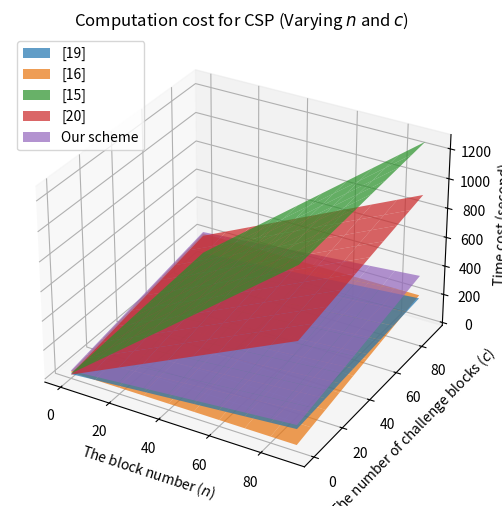
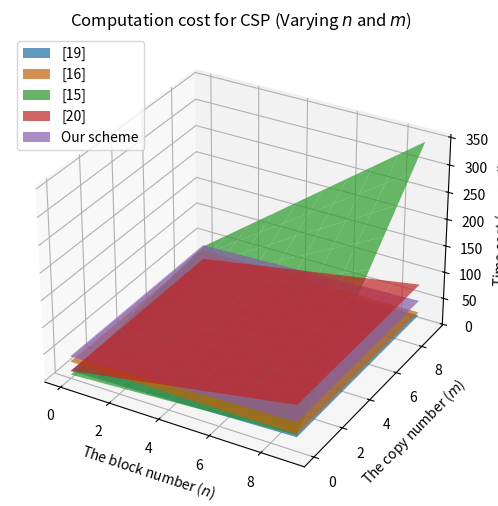
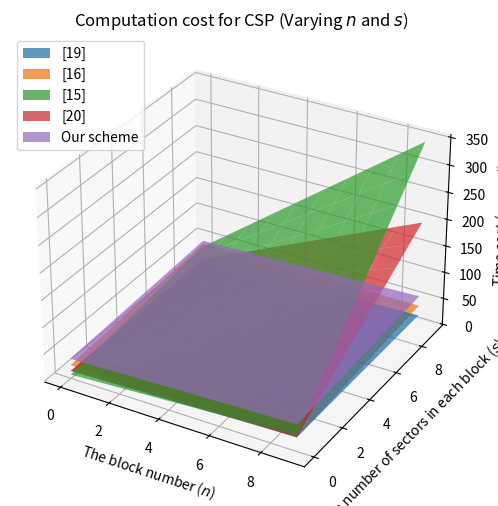
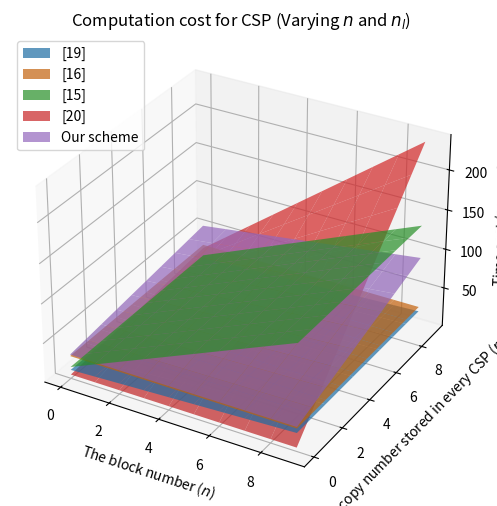
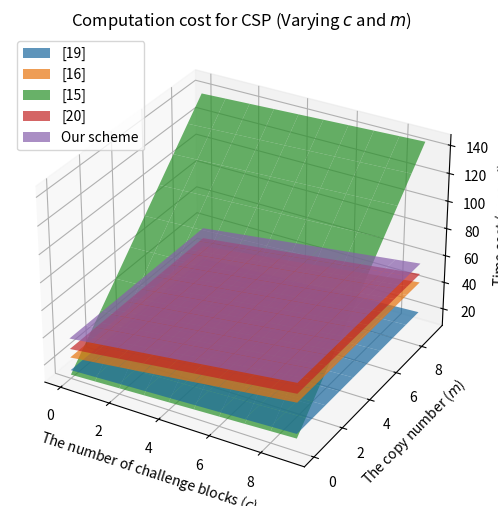
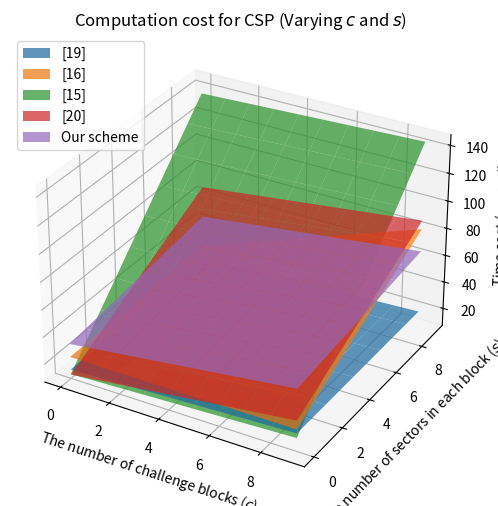
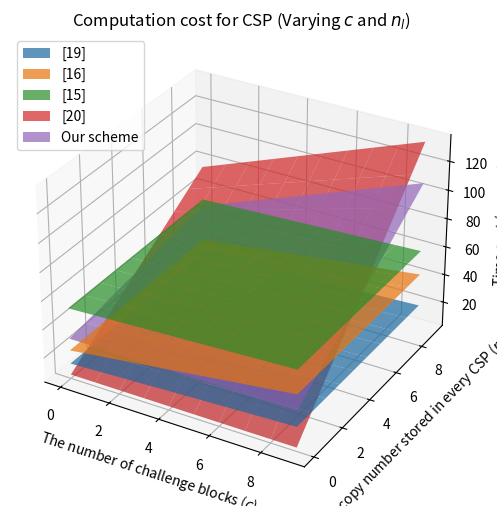
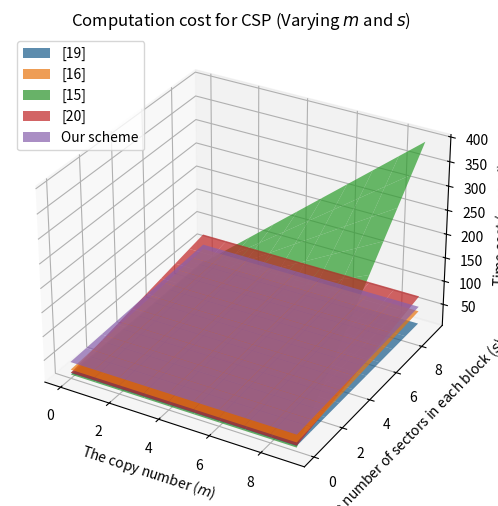
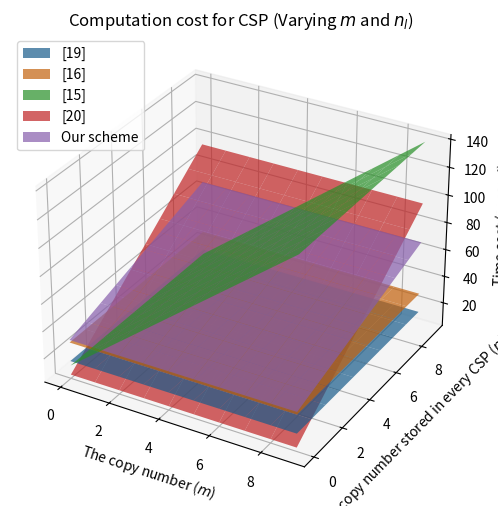
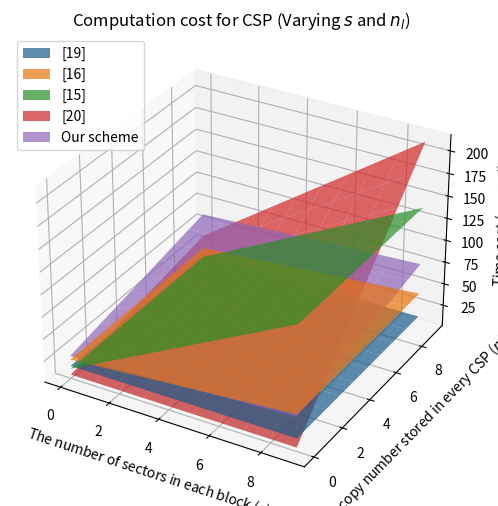

The script that saved these images, in order:
import matplotlib.pyplot as plt
import numpy as np

# Time costs for different operations (in milliseconds)
time_costs = {
    'T_exp_G'  : 721.93,     # Exponentiation on G
    'T_exp_GT' : 18.01,      # Exponentiation on GT
    'T_pair'   : 314.70,     # Bilinear pairing
    'T_mul_G'  : 4.29,       # Multiplication on G
    'T_mul_GT' : 1.06,       # Multiplication on GT
    'T_mul_Zp' : 0.93,       # Multiplication on Zp
    'T_hash_G' : 461.41,     # Hash to G
    'T_hash_Zp': 0.57,       # Hash on Zp
}

def calc_CSP_costs(n, c, m, s, n_l):
    # Pre-calculate common terms
    exp_G = time_costs['T_exp_G']
    exp_Gt = time_costs['T_exp_GT']
    pair = time_costs['T_pair']
    mul_G = time_costs['T_mul_G']
    mul_Gt = time_costs['T_mul_GT']
    mul_Zp = time_costs['T_mul_Zp']
    hash_G = time_costs['T_hash_G']
    hash_Zp = time_costs['T_hash_Zp']

    # MW2023: Multi-writer 2023 [19]
    mw2023_cost = ((n + c + 6) * exp_G) + (14 * exp_Gt) + (((2 * n) + 14) * pair) + ((n + 3) * mul_G) \
    + (12 * mul_Gt) + (2 * c * s * mul_Zp) + hash_G + (((2 * n) + 6) * hash_Zp)

    # MW2019: Multi-writer 2019 [16]
    mw2019_cost = (((c * s) + 28) * exp_G) + (10 * exp_Gt) + (8 * pair) \
    + (((c * s) - c + 14) * mul_G) + (8 * mul_Gt) + (c * s * mul_Zp) + (2 * hash_Zp)

    # MC2023: Multi-copy 2023 [15]
    mc2023_cost = (((n * m * s) + (m * s) + (2 * n) + 2 + c) * exp_G) + (((2 * n) + 2) * pair) \
    + (((n * m * s) + (m * s) - (n * m) - (n * s) - m - s + (5 * n) + c + 4) * mul_G) + (c * mul_Zp) \
    + (((n * m * s) + (m * s) + n + 1) * hash_G) + (((2 * n) + c + 3) * hash_Zp)

    # MC2022: Multi-copy 2022 [20]
    mc2022_cost = (((s * n_l * n) + (c * n_l) + 3) * exp_G) + (5 * pair) \
    + (((2 * (n_l - 1) * (n - 1)) + ((n_l - 1) * (c - 1)) + s) * mul_G) + mul_Gt \
    + (s * c * n_l * mul_Zp) + (((n_l * n) + 4) * hash_G)

    # Our scheme
    our_scheme_cost = (((c * n_l) + (2 * s) + 32) * exp_G) + (5 * exp_Gt) + (12 * pair) \
    + (((2 * (n_l - 1) * (n - 1)) + ((n_l - 1) * (c - 1)) + (2 * (n_l - 1) + (2 * s) + 20)) * mul_G) \
    + (8 * mul_Gt) + (s * c * n_l * mul_Zp) + (((n_l * n) + n_l) * hash_G) + (7 * hash_Zp)

    return mw2023_cost, mw2019_cost, mc2023_cost, mc2022_cost, our_scheme_cost

def create_3d_plot(X, Y, Z_values, x_label, y_label, z_label, title, legends):
    fig = plt.figure(figsize=(8, 6))
    ax = fig.add_subplot(111, projection='3d')

    for Z, label in zip(Z_values, legends):
        ax.plot_surface(X, Y, Z, label=label, alpha=0.7)

    ax.set_xlabel(x_label)
    ax.set_ylabel(y_label)
    ax.set_zlabel(z_label)
    ax.set_title(title)
    ax.legend()
    ax.grid(True)
    plt.show()

def varying_parameters(x_values, y_values, x_label, y_label, title, varying_params):
    # Prepare 2D arrays to store costs
    mw2023_costs = np.zeros((len(x_values), len(y_values)))
    mw2019_costs = np.zeros((len(x_values), len(y_values)))
    mc2023_costs = np.zeros((len(x_values), len(y_values)))
    mc2022_costs = np.zeros((len(x_values), len(y_values)))
    our_scheme_costs = np.zeros((len(x_values), len(y_values)))

    for i, x in enumerate(x_values):
        for j, y in enumerate(y_values):
            params = varying_params.copy()
            params[x_label] = x
            params[y_label] = y
            
            mw2023_cost, mw2019_cost, mc2023_cost, mc2022_cost, our_scheme_cost = calc_CSP_costs(
                n=params.get('The block number ($n$)', 3), 
                c=params.get('The number of challenge blocks ($c$)', 3),  
                m=params.get('The copy number ($m$)', 3), 
                s=params.get('The number of sectors in each block ($s$)', 3),
                n_l=params.get('The copy number stored in every CSP ($n_l$)', 3)
            )
            
            # Compute the costs for CSP
            mw2023_costs[i, j] = mw2023_cost / 1000             # Convert millisecond to second
            mw2019_costs[i, j] = mw2019_cost / 1000             # Convert millisecond to second
            mc2023_costs[i, j] = mc2023_cost / 1000             # Convert millisecond to second
            mc2022_costs[i, j] = mc2022_cost / 1000             # Convert millisecond to second
            our_scheme_costs[i, j] = our_scheme_cost / 1000     # Convert millisecond to second

    # Create meshgrid for x_values and y_values
    X, Y = np.meshgrid(x_values, y_values)
    
    # Plot the surfaces
    create_3d_plot(X, Y, [mw2023_costs.T, mw2019_costs.T, mc2023_costs.T, mc2022_costs.T, our_scheme_costs.T],
                   x_label, y_label, 'Time cost (second)', title,
                   ['[19]', '[16]', '[15]', '[20]', 'Our scheme'])

def varying_n_and_c():
    # Parameters for CSP
    n_values = list(range(0, 100, 10))  # From 0 to 100 with step 10
    c_values = list(range(0, 100, 10))  # From 0 to 100 with step 10

    varying_parameters(n_values, c_values, 'The block number ($n$)'
                       , 'The number of challenge blocks ($c$)', 
                       'Computation cost for CSP (Varying $n$ and $c$)', 
                       {'m': 3, 's': 3, 'n_l': 3})
    
def varying_n_and_m():
    # Parameters for CSP
    n_values = list(range(0, 10, 1))  # From 0 to 10 with step 1
    m_values = list(range(0, 10, 1))  # From 0 to 10 with step 1

    varying_parameters(n_values, m_values, 'The block number ($n$)'
                       , 'The copy number ($m$)', 
                       'Computation cost for CSP (Varying $n$ and $m$)', 
                       {'c': 3, 's': 3, 'n_l': 3})
    
def varying_n_and_s():
    # Parameters for CSP
    n_values = list(range(0, 10, 1))  # From 0 to 10 with step 1
    s_values = list(range(0, 10, 1))  # From 0 to 10 with step 1

    varying_parameters(n_values, s_values, 'The block number ($n$)'
                       , 'The number of sectors in each block ($s$)', 
                       'Computation cost for CSP (Varying $n$ and $s$)', 
                       {'c': 3, 'm': 3, 'n_l': 3})
    
def varying_n_and_n_l():
    # Parameters for CSP
    n_values = list(range(0, 10, 1))    # From 0 to 10 with step 1
    n_l_values = list(range(0, 10, 1))  # From 0 to 10 with step 1

    varying_parameters(n_values, n_l_values, 'The block number ($n$)'
                       , 'The copy number stored in every CSP ($n_l$)', 
                       'Computation cost for CSP (Varying $n$ and $n_l$)', 
                       {'c': 3, 'm': 3, 's': 3})
    
def varying_c_and_m():
    # Parameters for CSP
    c_values = list(range(0, 10, 1))  # From 0 to 10 with step 1
    m_values = list(range(0, 10, 1))  # From 0 to 10 with step 1

    varying_parameters(c_values, m_values, 'The number of challenge blocks ($c$)'
                       , 'The copy number ($m$)', 
                       'Computation cost for CSP (Varying $c$ and $m$)', 
                       {'n': 3, 's': 3, 'n_l': 3})
    
def varying_c_and_s():
    # Parameters for CSP
    c_values = list(range(0, 10, 1))  # From 0 to 10 with step 1
    s_values = list(range(0, 10, 1))  # From 0 to 10 with step 1

    varying_parameters(c_values, s_values, 'The number of challenge blocks ($c$)'
                       , 'The number of sectors in each block ($s$)', 
                       'Computation cost for CSP (Varying $c$ and $s$)', 
                       {'n': 3, 'm': 3, 'n_l': 3})   
    
def varying_c_and_n_l():
    # Parameters for CSP
    c_values = list(range(0, 10, 1))    # From 0 to 10 with step 1
    n_l_values = list(range(0, 10, 1))  # From 0 to 10 with step 1

    varying_parameters(c_values, n_l_values, 'The number of challenge blocks ($c$)'
                       , 'The copy number stored in every CSP ($n_l$)', 
                       'Computation cost for CSP (Varying $c$ and $n_l$)', 
                       {'n': 3, 'm': 3, 's': 3})

def varying_m_and_s():
    # Parameters for CSP
    m_values = list(range(0, 10, 1))  # From 0 to 10 with step 1
    s_values = list(range(0, 10, 1))  # From 0 to 10 with step 1

    varying_parameters(m_values, s_values, 'The copy number ($m$)'
                       , 'The number of sectors in each block ($s$)', 
                       'Computation cost for CSP (Varying $m$ and $s$)', 
                       {'n': 3, 'c': 3, 'n_l': 3})
    
def varying_m_and_n_l():
    # Parameters for CSP
    m_values = list(range(0, 10, 1))    # From 0 to 10 with step 1
    n_l_values = list(range(0, 10, 1))  # From 0 to 10 with step 1

    varying_parameters(m_values, n_l_values, 'The copy number ($m$)'
                       , 'The copy number stored in every CSP ($n_l$)', 
                       'Computation cost for CSP (Varying $m$ and $n_l$)', 
                       {'n': 3, 'c': 3, 's': 3})
    
def varying_s_and_n_l():
    # Parameters for CSP
    s_values = list(range(0, 10, 1))    # From 0 to 10 with step 1
    n_l_values = list(range(0, 10, 1))  # From 0 to 10 with step 1

    varying_parameters(s_values, n_l_values, 'The number of sectors in each block ($s$)'
                       , 'The copy number stored in every CSP ($n_l$)', 
                       'Computation cost for CSP (Varying $s$ and $n_l$)', 
                       {'n': 3, 'c': 3, 'm': 3})
    
varying_n_and_c()       # Generates a plot for varying n and c  
varying_n_and_m()       # Generates a plot for varying n and m
varying_n_and_s()       # Generates a plot for varying n and s
varying_n_and_n_l()     # Generates a plot for varying n and n_l
varying_c_and_m()       # Generates a plot for varying c and m
varying_c_and_s()       # Generates a plot for varying c and s
varying_c_and_n_l()     # Generates a plot for varying c and n_l
varying_m_and_s()       # Generates a plot for varying m and s
varying_m_and_n_l()     # Generates a plot for varying m and n_l
varying_s_and_n_l()     # Generates a plot for varying s and n_l
